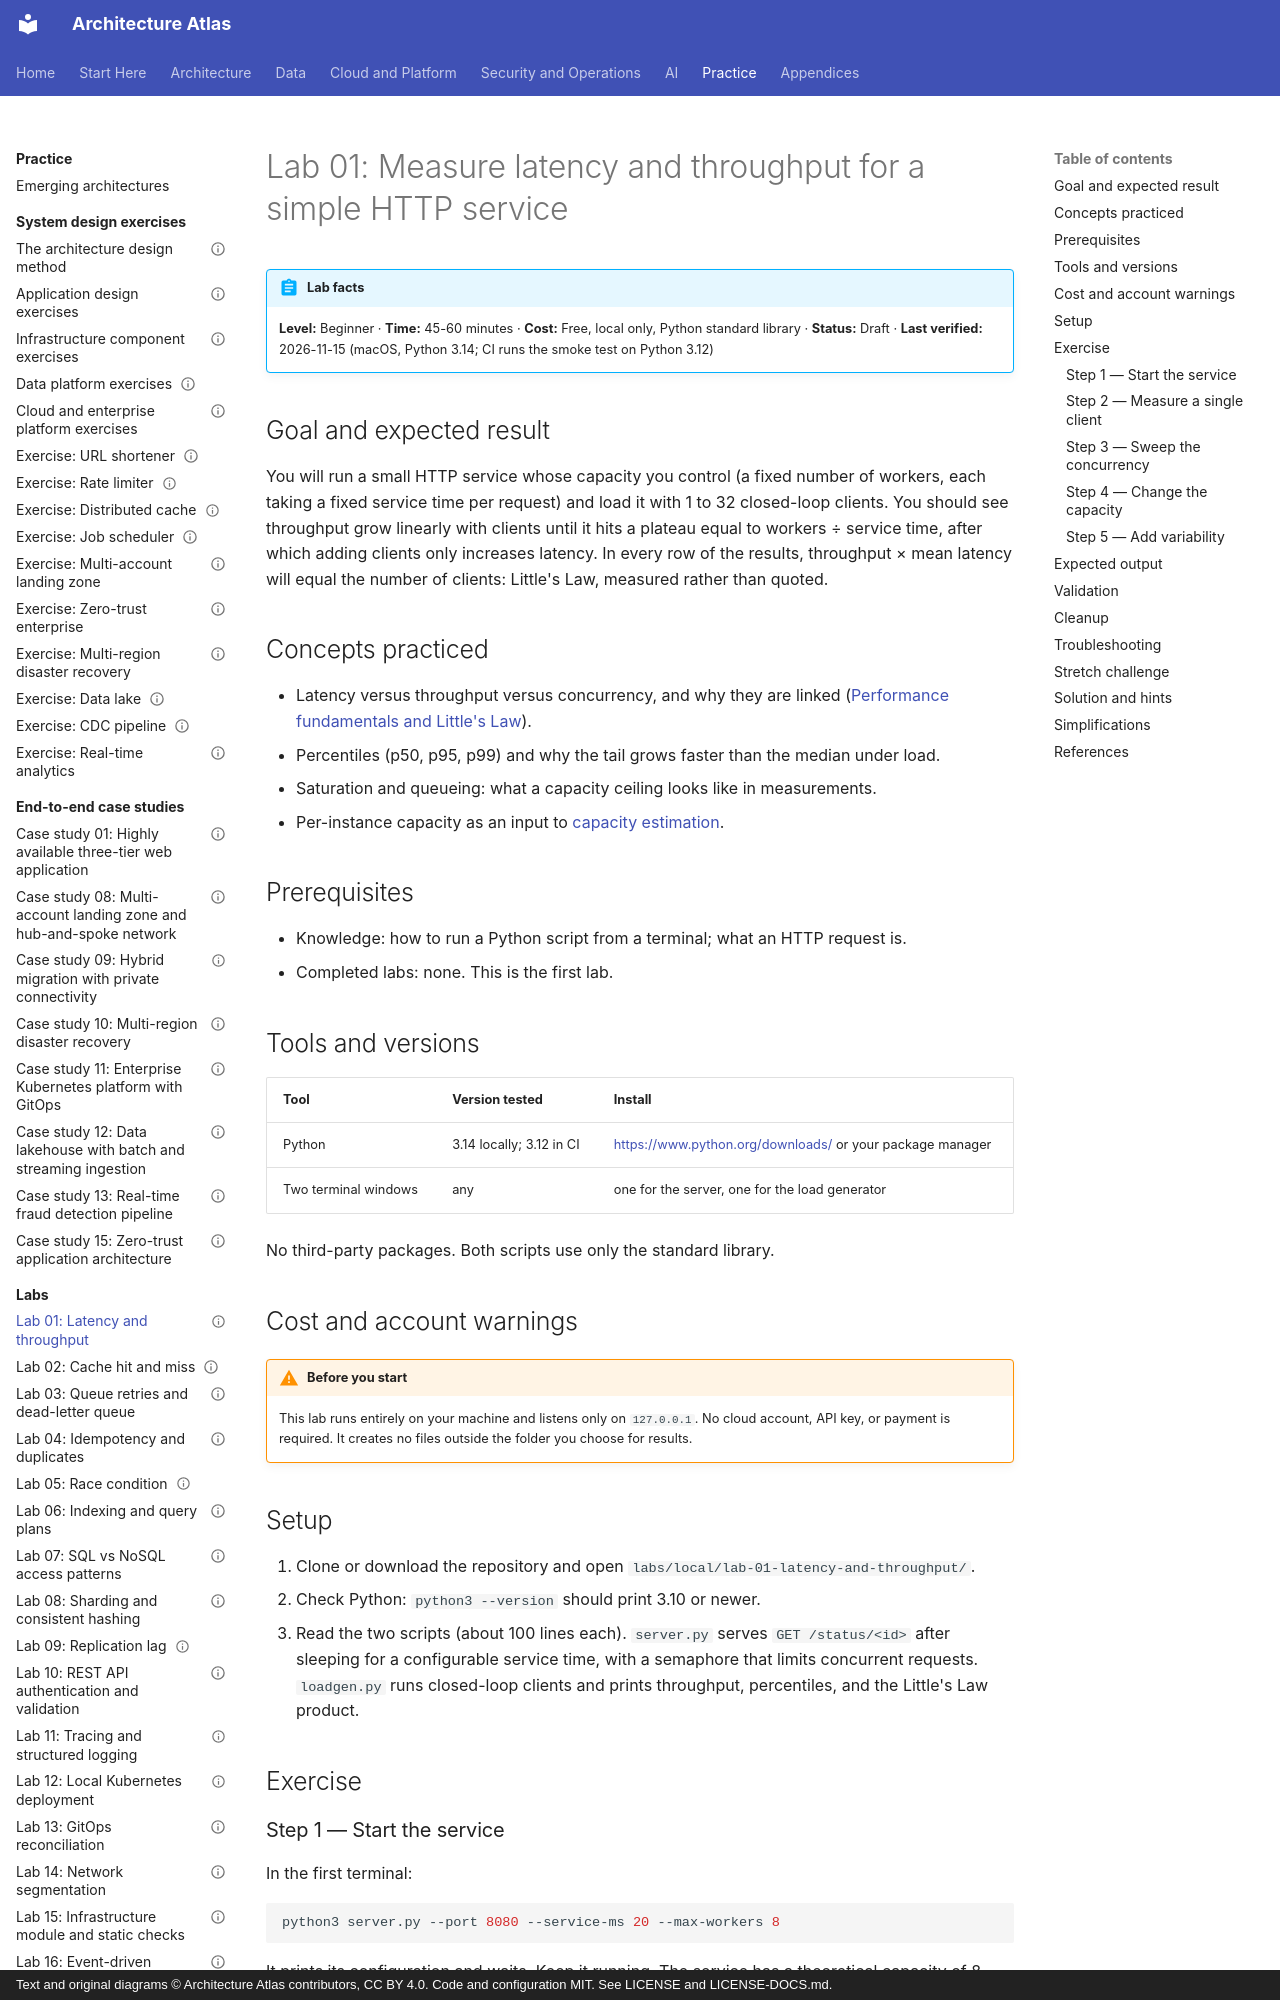

repository: vinay9354/architecture-atlas · page: labs/lab-01-latency-and-throughput/index.html · generator: mkdocs · copyright: Text and original diagrams © Architecture Atlas contributors, CC BY 4.0. Code and configuration MIT. See LICENSE and LICENSE-DOCS.md.

---
title: "Lab 01: Measure latency and throughput for a simple HTTP service"
description: "Run a tiny HTTP service and a closed-loop load generator, watch throughput plateau and latency rise, and check the numbers with Little's Law."
domain: "Performance engineering and scalability"
level: Beginner
status: Draft
estimated_time: "45-60 minutes"
last_verified: 2026-11-15
coverage_ids:
  - D14-T01
tags:
  - lab
  - performance-and-scalability
  - littles-law
  - level-1-understand
  - level-2-apply
---

# Lab 01: Measure latency and throughput for a simple HTTP service

!!! abstract "Lab facts"
    **Level:** Beginner · **Time:** 45-60 minutes · **Cost:** Free, local only, Python standard library ·
    **Status:** Draft · **Last verified:** 2026-11-15 (macOS, Python 3.14; CI runs the smoke test on
    Python 3.12)

## Goal and expected result

You will run a small HTTP service whose capacity you control (a fixed number of workers, each taking a
fixed service time per request) and load it with 1 to 32 closed-loop clients. You should see
throughput grow linearly with clients until it hits a plateau equal to workers ÷ service time, after
which adding clients only increases latency. In every row of the results, throughput × mean latency
will equal the number of clients: Little's Law, measured rather than quoted.

## Concepts practiced

- Latency versus throughput versus concurrency, and why they are linked
  ([Performance fundamentals and Little's Law](../performance-and-scalability/performance-fundamentals-and-littles-law.md)).
- Percentiles (p50, p95, p99) and why the tail grows faster than the median under load.
- Saturation and queueing: what a capacity ceiling looks like in measurements.
- Per-instance capacity as an input to [capacity estimation](../performance-and-scalability/capacity-estimation.md).

## Prerequisites

- Knowledge: how to run a Python script from a terminal; what an HTTP request is.
- Completed labs: none. This is the first lab.

## Tools and versions

| Tool | Version tested | Install |
|---|---|---|
| Python | 3.14 locally; 3.12 in CI | <https://www.python.org/downloads/> or your package manager |
| Two terminal windows | any | one for the server, one for the load generator |

No third-party packages. Both scripts use only the standard library.

## Cost and account warnings

!!! warning "Before you start"
    This lab runs entirely on your machine and listens only on `127.0.0.1`. No cloud account, API key,
    or payment is required. It creates no files outside the folder you choose for results.

## Setup

1. Clone or download the repository and open `labs/local/lab-01-latency-and-throughput/`.
2. Check Python: `python3 --version` should print 3.10 or newer.
3. Read the two scripts (about 100 lines each). `server.py` serves `GET /status/<id>` after sleeping
   for a configurable service time, with a semaphore that limits concurrent requests. `loadgen.py`
   runs closed-loop clients and prints throughput, percentiles, and the Little's Law product.

## Exercise

### Step 1 — Start the service

In the first terminal:

```bash
python3 server.py --port 8080 --service-ms 20 --max-workers 8
```

It prints its configuration and waits. Keep it running. The service has a theoretical capacity of
8 workers ÷ 0.020 s = 400 requests per second, before overhead.
